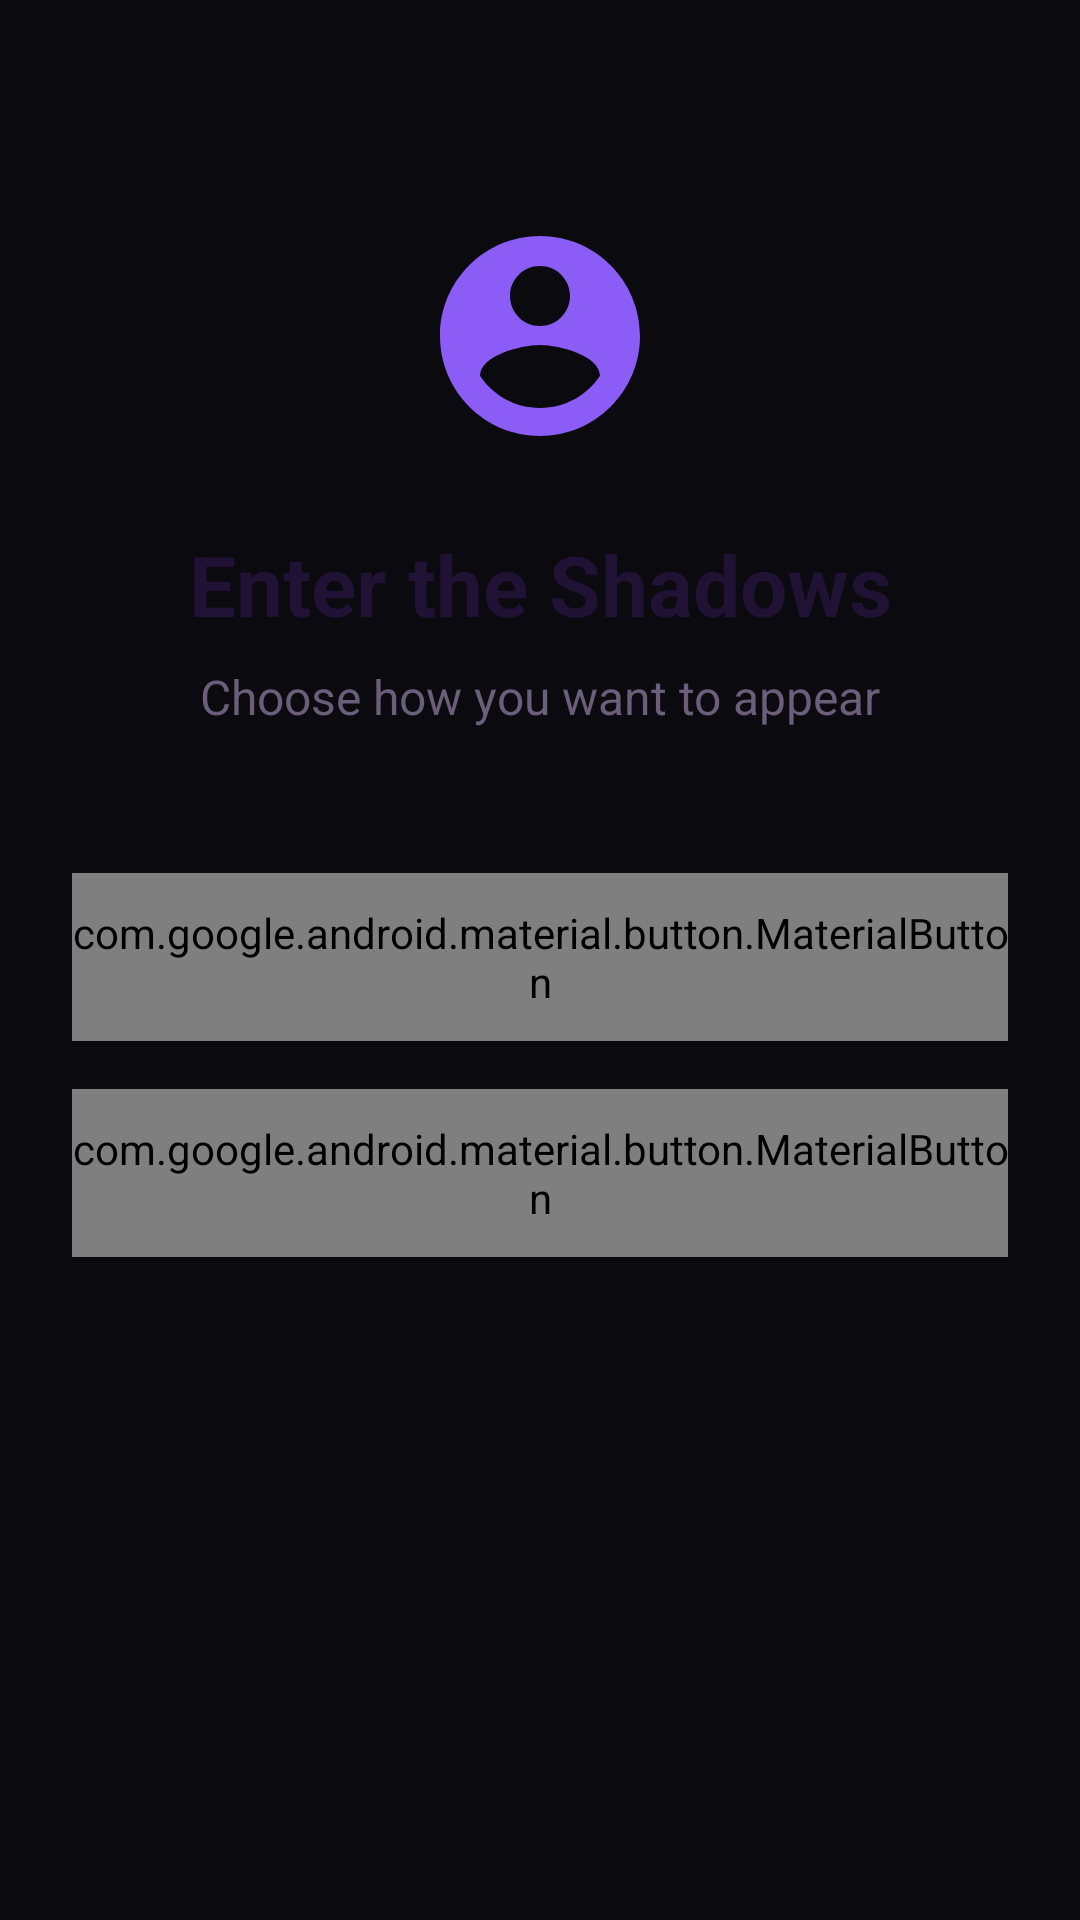

This screen was rendered from an Android layout file. Write that file and the resources it references.
<!-- AndroidManifest.xml: application theme Theme.GhostTalk -->
<!-- res/layout/fragment_login.xml -->
<?xml version="1.0" encoding="utf-8"?>
<ScrollView xmlns:android="http://schemas.android.com/apk/res/android"
    xmlns:app="http://schemas.android.com/apk/res-auto"
    android:layout_width="match_parent"
    android:layout_height="match_parent"
    android:background="@color/ghost_black"
    android:fillViewport="true">

    <androidx.constraintlayout.widget.ConstraintLayout
        android:layout_width="match_parent"
        android:layout_height="wrap_content"
        android:padding="24dp">

        <ImageView
            android:id="@+id/ivLogo"
            android:layout_width="80dp"
            android:layout_height="80dp"
            android:layout_marginTop="48dp"
            android:contentDescription="@null"
            android:src="@drawable/ic_ghost_logo"
            app:layout_constraintEnd_toEndOf="parent"
            app:layout_constraintStart_toStartOf="parent"
            app:layout_constraintTop_toTopOf="parent" />

        <TextView
            android:id="@+id/tvTitle"
            android:layout_width="wrap_content"
            android:layout_height="wrap_content"
            android:layout_marginTop="24dp"
            android:text="@string/login_title"
            android:textColor="@color/ghost_text_primary"
            android:textSize="28sp"
            android:textStyle="bold"
            app:layout_constraintEnd_toEndOf="parent"
            app:layout_constraintStart_toStartOf="parent"
            app:layout_constraintTop_toBottomOf="@id/ivLogo" />

        <TextView
            android:id="@+id/tvSubtitle"
            android:layout_width="wrap_content"
            android:layout_height="wrap_content"
            android:layout_marginTop="8dp"
            android:text="@string/login_subtitle"
            android:textColor="@color/ghost_text_secondary"
            android:textSize="16sp"
            app:layout_constraintEnd_toEndOf="parent"
            app:layout_constraintStart_toStartOf="parent"
            app:layout_constraintTop_toBottomOf="@id/tvTitle" />

        <com.google.android.material.button.MaterialButton
            android:id="@+id/btnMobileLogin"
            android:layout_width="0dp"
            android:layout_height="56dp"
            android:layout_marginTop="48dp"
            android:text="@string/create_identity"
            app:icon="@drawable/ic_phone"
            app:iconGravity="textStart"
            app:layout_constraintEnd_toEndOf="parent"
            app:layout_constraintStart_toStartOf="parent"
            app:layout_constraintTop_toBottomOf="@id/tvSubtitle" />

        <com.google.android.material.button.MaterialButton
            android:id="@+id/btnAnonymousLogin"
            style="@style/GhostButton.Outlined"
            android:layout_width="0dp"
            android:layout_height="56dp"
            android:layout_marginTop="16dp"
            android:text="@string/return_as_ghost"
            app:icon="@drawable/ic_ghost_1"
            app:iconGravity="textStart"
            app:layout_constraintEnd_toEndOf="parent"
            app:layout_constraintStart_toStartOf="parent"
            app:layout_constraintTop_toBottomOf="@id/btnMobileLogin" />

        <ProgressBar
            android:id="@+id/progressBar"
            android:layout_width="wrap_content"
            android:layout_height="wrap_content"
            android:indeterminateTint="@color/ghost_purple"
            android:visibility="gone"
            app:layout_constraintBottom_toBottomOf="parent"
            app:layout_constraintEnd_toEndOf="parent"
            app:layout_constraintStart_toStartOf="parent"
            app:layout_constraintTop_toTopOf="parent" />

    </androidx.constraintlayout.widget.ConstraintLayout>
</ScrollView>
<!-- resources referenced by this layout -->
<resources>
  <color name="ghost_black">#FF0A0A0F</color>
  <color name="ghost_purple">#FF6D28D9</color>
  <color name="ghost_text_primary">#FF1F1235</color>
  <color name="ghost_text_secondary">#FF6B5E7A</color>
  <!-- drawable ic_ghost_1 (drawable) -->
  <?xml version="1.0" encoding="utf-8"?>
  <vector xmlns:android="http://schemas.android.com/apk/res/android"
      android:width="48dp"
      android:height="48dp"
      android:viewportWidth="48"
      android:viewportHeight="48">
      <path
          android:fillColor="#9F67FF"
          android:pathData="M24,4C14,4 8,12 8,22c0,6 2,10 4,12v6c0,1 1,2 2,2h2l2,-3 2,3h2l2,-3 2,3h2c1,0 2,-1 2,-2v-6c2,-2 4,-6 4,-12C40,12 34,4 24,4zM18,20a3,3 0,1 1,0 6,3,3 0,0 1,0 -6zM30,20a3,3 0,1 1,0 6,3,3 0,0 1,0 -6z" />
  </vector>
  <!-- drawable ic_ghost_logo (drawable) -->
  <?xml version="1.0" encoding="utf-8"?>
  <vector xmlns:android="http://schemas.android.com/apk/res/android"
      android:width="24dp"
      android:height="24dp"
      android:viewportWidth="24"
      android:viewportHeight="24">
      <path
          android:fillColor="@color/ghost_purple_light"
          android:pathData="M12,2C6.48,2 2,6.48 2,12s4.48,10 10,10 10,-4.48 10,-10S17.52,2 12,2zM12,5c1.66,0 3,1.34 3,3s-1.34,3 -3,3 -3,-1.34 -3,-3 1.34,-3 3,-3zM12,19.2c-2.5,0 -4.71,-1.28 -6,-3.22 0.03,-1.99 4,-3.08 6,-3.08 1.99,0 5.97,1.09 6,3.08 -1.29,1.94 -3.5,3.22 -6,3.22z" />
  </vector>
  <!-- drawable ic_phone (drawable) -->
  <?xml version="1.0" encoding="utf-8"?>
  <vector xmlns:android="http://schemas.android.com/apk/res/android"
      android:width="24dp"
      android:height="24dp"
      android:viewportWidth="24"
      android:viewportHeight="24">
      <path
          android:fillColor="@color/ghost_text_primary"
          android:pathData="M6.62,10.79c1.44,2.83 3.76,5.14 6.59,6.59l2.2,-2.2c0.27,-0.27 0.67,-0.36 1.02,-0.24 1.12,0.37 2.33,0.57 3.57,0.57 0.55,0 1,0.45 1,1V20c0,0.55 -0.45,1 -1,1 -9.39,0 -17,-7.61 -17,-17 0,-0.55 0.45,-1 1,-1h3.5c0.55,0 1,0.45 1,1 0,1.25 0.2,2.45 0.57,3.57 0.11,0.35 0.03,0.74 -0.25,1.02l-2.2,2.2z" />
  </vector>
  <string name="create_identity">Create New Identity</string>
  <string name="login_subtitle">Choose how you want to appear</string>
  <string name="login_title">Enter the Shadows</string>
  <string name="return_as_ghost">Return as Ghost</string>
  <style name="Theme.GhostTalk" parent="android:Theme.Material.Light.NoActionBar">
          <item name="android:statusBarColor">@android:color/transparent</item>
          <item name="android:navigationBarColor">@android:color/transparent</item>
          <item name="android:windowLightStatusBar">true</item>
      </style>
  <color name="ghost_purple_light">#FF8B5CF6</color>
</resources>
